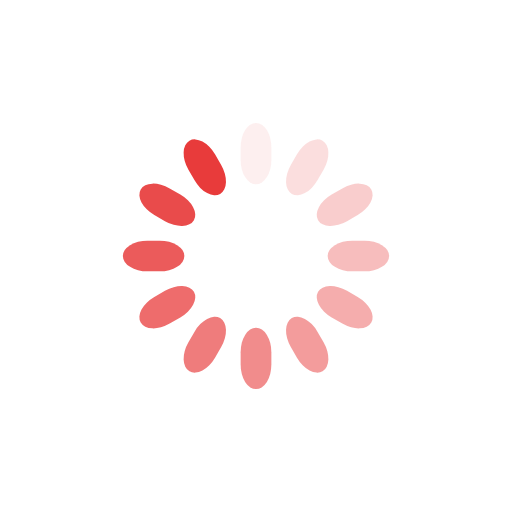
t = 0.00 s
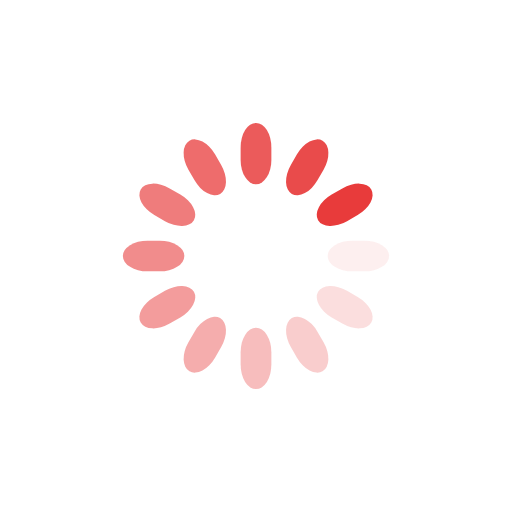
t = 0.25 s
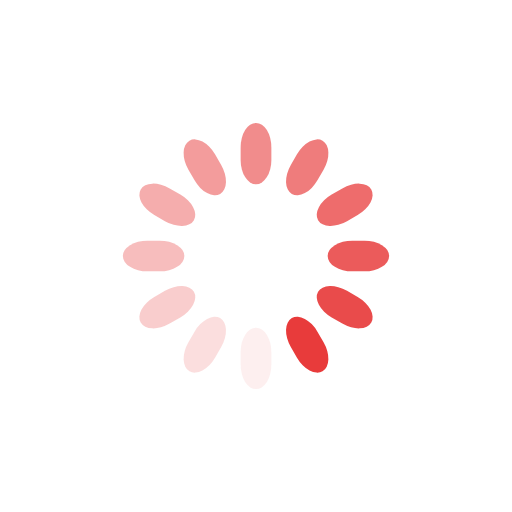
t = 0.50 s
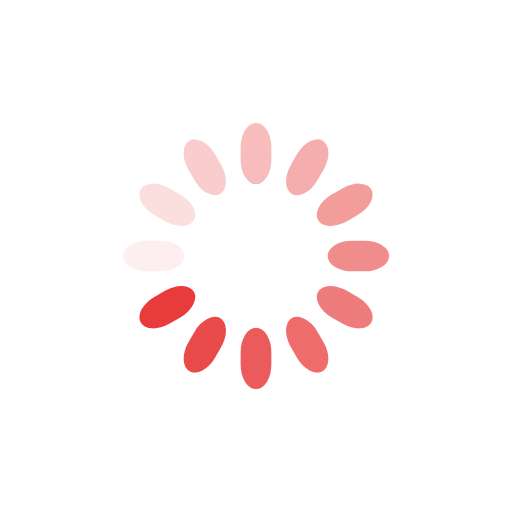
t = 0.75 s

The animated SVG that drew these frames (rendered in a browser with its animation timeline set to each time). Animation: 12 SMIL elements (animate=12); one cycle of 1.00 s, repeats indefinitely.

<svg class="lds-spinner" width="16px"  height="16px"  xmlns="http://www.w3.org/2000/svg" xmlns:xlink="http://www.w3.org/1999/xlink" viewBox="0 0 100 100" preserveAspectRatio="xMidYMid" style="background: none;"><g transform="rotate(0 50 50)">
  <rect x="47" y="24" rx="9.4" ry="4.8" width="6" height="12" fill="#e83b3b">
    <animate attributeName="opacity" values="1;0" keyTimes="0;1" dur="1s" begin="-0.9166666666666666s" repeatCount="indefinite"></animate>
  </rect>
</g><g transform="rotate(30 50 50)">
  <rect x="47" y="24" rx="9.4" ry="4.8" width="6" height="12" fill="#e83b3b">
    <animate attributeName="opacity" values="1;0" keyTimes="0;1" dur="1s" begin="-0.8333333333333334s" repeatCount="indefinite"></animate>
  </rect>
</g><g transform="rotate(60 50 50)">
  <rect x="47" y="24" rx="9.4" ry="4.8" width="6" height="12" fill="#e83b3b">
    <animate attributeName="opacity" values="1;0" keyTimes="0;1" dur="1s" begin="-0.75s" repeatCount="indefinite"></animate>
  </rect>
</g><g transform="rotate(90 50 50)">
  <rect x="47" y="24" rx="9.4" ry="4.8" width="6" height="12" fill="#e83b3b">
    <animate attributeName="opacity" values="1;0" keyTimes="0;1" dur="1s" begin="-0.6666666666666666s" repeatCount="indefinite"></animate>
  </rect>
</g><g transform="rotate(120 50 50)">
  <rect x="47" y="24" rx="9.4" ry="4.8" width="6" height="12" fill="#e83b3b">
    <animate attributeName="opacity" values="1;0" keyTimes="0;1" dur="1s" begin="-0.5833333333333334s" repeatCount="indefinite"></animate>
  </rect>
</g><g transform="rotate(150 50 50)">
  <rect x="47" y="24" rx="9.4" ry="4.8" width="6" height="12" fill="#e83b3b">
    <animate attributeName="opacity" values="1;0" keyTimes="0;1" dur="1s" begin="-0.5s" repeatCount="indefinite"></animate>
  </rect>
</g><g transform="rotate(180 50 50)">
  <rect x="47" y="24" rx="9.4" ry="4.8" width="6" height="12" fill="#e83b3b">
    <animate attributeName="opacity" values="1;0" keyTimes="0;1" dur="1s" begin="-0.4166666666666667s" repeatCount="indefinite"></animate>
  </rect>
</g><g transform="rotate(210 50 50)">
  <rect x="47" y="24" rx="9.4" ry="4.8" width="6" height="12" fill="#e83b3b">
    <animate attributeName="opacity" values="1;0" keyTimes="0;1" dur="1s" begin="-0.3333333333333333s" repeatCount="indefinite"></animate>
  </rect>
</g><g transform="rotate(240 50 50)">
  <rect x="47" y="24" rx="9.4" ry="4.8" width="6" height="12" fill="#e83b3b">
    <animate attributeName="opacity" values="1;0" keyTimes="0;1" dur="1s" begin="-0.25s" repeatCount="indefinite"></animate>
  </rect>
</g><g transform="rotate(270 50 50)">
  <rect x="47" y="24" rx="9.4" ry="4.8" width="6" height="12" fill="#e83b3b">
    <animate attributeName="opacity" values="1;0" keyTimes="0;1" dur="1s" begin="-0.16666666666666666s" repeatCount="indefinite"></animate>
  </rect>
</g><g transform="rotate(300 50 50)">
  <rect x="47" y="24" rx="9.4" ry="4.8" width="6" height="12" fill="#e83b3b">
    <animate attributeName="opacity" values="1;0" keyTimes="0;1" dur="1s" begin="-0.08333333333333333s" repeatCount="indefinite"></animate>
  </rect>
</g><g transform="rotate(330 50 50)">
  <rect x="47" y="24" rx="9.4" ry="4.8" width="6" height="12" fill="#e83b3b">
    <animate attributeName="opacity" values="1;0" keyTimes="0;1" dur="1s" begin="0s" repeatCount="indefinite"></animate>
  </rect>
</g></svg>
